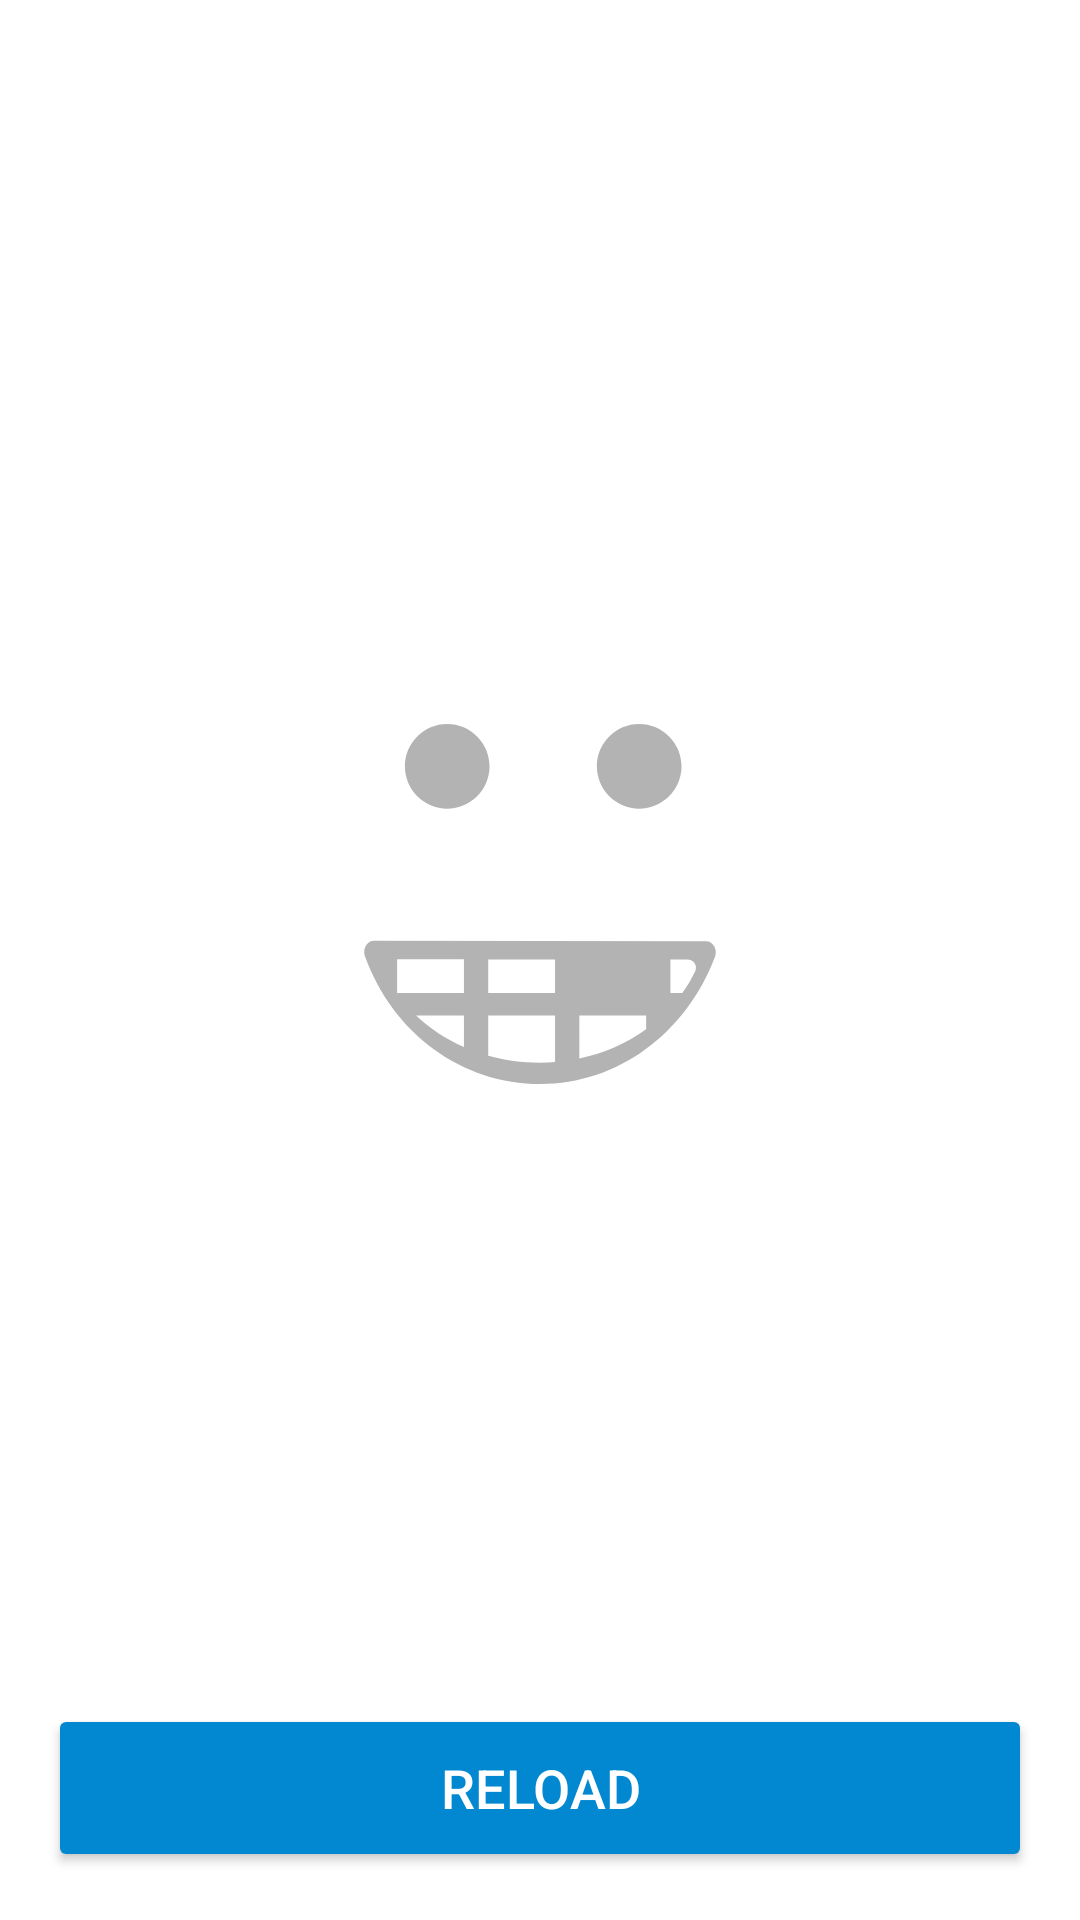

Here is an Android app screen rendered from its layout file. Give the layout XML and the strings, colors and styles it references.
<!-- AndroidManifest.xml: application theme AppTheme.OceanBlue -->
<!-- res/layout/layout_msg.xml -->
<?xml version="1.0" encoding="utf-8"?>
<androidx.constraintlayout.widget.ConstraintLayout
    xmlns:android="http://schemas.android.com/apk/res/android"
    xmlns:app="http://schemas.android.com/apk/res-auto"
    xmlns:tools="http://schemas.android.com/tools"
    android:layout_width="match_parent"
    android:layout_height="match_parent">

  <ImageView
      android:id="@+id/ivMsgIcon"
      android:layout_width="0dp"
      android:layout_height="120dp"
      android:layout_marginEnd="80dp"
      android:layout_marginStart="80dp"
      app:layout_constraintBottom_toTopOf="@+id/tvMsgText"
      app:layout_constraintEnd_toEndOf="parent"
      app:layout_constraintHorizontal_bias="0.5"
      app:layout_constraintStart_toStartOf="parent"
      app:layout_constraintTop_toTopOf="parent"
      app:layout_constraintVertical_chainStyle="packed"
      app:srcCompat="@drawable/ic_msg"/>

  <TextView
      android:id="@+id/tvMsgText"
      android:layout_width="0dp"
      android:layout_height="wrap_content"
      android:layout_marginTop="16dp"
      android:textAlignment="center"
      android:textColor="@color/gray_b3b3b3"
      android:textSize="16sp"
      app:layout_constraintBottom_toBottomOf="parent"
      app:layout_constraintEnd_toEndOf="@+id/ivMsgIcon"
      app:layout_constraintStart_toStartOf="@+id/ivMsgIcon"
      app:layout_constraintTop_toBottomOf="@+id/ivMsgIcon"
      tools:text="@string/error_weather"/>

  <androidx.appcompat.widget.AppCompatButton
      android:id="@+id/btnMsgReload"
      android:layout_width="match_parent"
      android:layout_height="56dp"
      android:layout_gravity="bottom"
      android:layout_margin="16dp"
      android:layout_marginBottom="16dp"
      android:layout_marginEnd="16dp"
      android:layout_marginStart="16dp"
      android:text="@string/reload"
      android:textColor="@color/white_FFFFFF"
      android:textSize="18sp"
      android:visibility="visible"
      app:backgroundTint="?attr/colorPrimaryDark"
      app:layout_constraintBottom_toBottomOf="parent"
      app:layout_constraintEnd_toEndOf="parent"
      app:layout_constraintStart_toStartOf="parent"/>

</androidx.constraintlayout.widget.ConstraintLayout>
<!-- resources referenced by this layout -->
<resources>
  <color name="gray_b3b3b3">#b3b3b3</color>
  <color name="white_FFFFFF">#ffffff</color>
  <!-- drawable ic_msg (drawable) -->
  <vector android:height="24dp" android:tint="@color/gray_b3b3b3"
      android:viewportHeight="52.73" android:viewportWidth="52.731"
      android:width="24dp" xmlns:android="http://schemas.android.com/apk/res/android">
      <path android:fillColor="#FF000000" android:pathData="M50.685,31.805L2.048,31.736c-0.001,0 -0.002,0 -0.002,0c-0.479,0 -0.926,0.273 -1.191,0.73c-0.268,0.454 -0.316,1.032 -0.133,1.539C4.857,45.379 14.951,52.73 26.437,52.73c11.244,0 21.279,-7.315 25.562,-18.637c0.191,-0.506 0.148,-1.089 -0.116,-1.55C51.618,32.083 51.167,31.805 50.685,31.805zM15.224,47.326c-2.64,-1.154 -5.017,-2.712 -7.012,-4.615h7.012V47.326zM15.224,39.411H5.439V34.46l9.785,0.011V39.411zM28.568,49.52c-0.727,0.058 -1.459,0.096 -2.199,0.096c-2.637,0 -5.186,-0.36 -7.586,-1.023v-5.881h9.785V49.52zM28.568,39.411h-9.785v-4.935l9.785,0.01V39.411zM41.912,44.727c-2.836,2.045 -6.17,3.521 -9.784,4.283v-6.299h9.784V44.727zM49.108,36.162c-0.533,1.145 -1.177,2.225 -1.899,3.249h-1.737v-4.903l2.469,0.002c0.429,0 0.828,0.201 1.064,0.533C49.24,35.376 49.279,35.796 49.108,36.162zM6.577,6.201C6.577,2.778 9.354,0 12.777,0c3.424,0 6.2,2.777 6.2,6.201c0,3.426 -2.776,6.203 -6.2,6.203C9.354,12.404 6.577,9.627 6.577,6.201zM34.693,6.201C34.693,2.778 37.474,0 40.896,0c3.424,0 6.201,2.777 6.201,6.201c0,3.426 -2.777,6.203 -6.201,6.203C37.474,12.404 34.693,9.627 34.693,6.201z"/>
  </vector>
  <string name="error_weather">An error occurred while loading weather data</string>
  <string name="reload">Reload</string>
  <style name="AppTheme.OceanBlue">
      <item name="colorPrimary">@color/colorPrimary</item>
      <item name="colorPrimaryDark">@color/colorPrimaryDark</item>
      <item name="colorAccent">@color/colorAccent</item>
    </style>
  <color name="colorPrimary">#03A9F4</color>
  <color name="colorPrimaryDark">#0288D1</color>
  <color name="colorAccent">#448AFF</color>
</resources>
